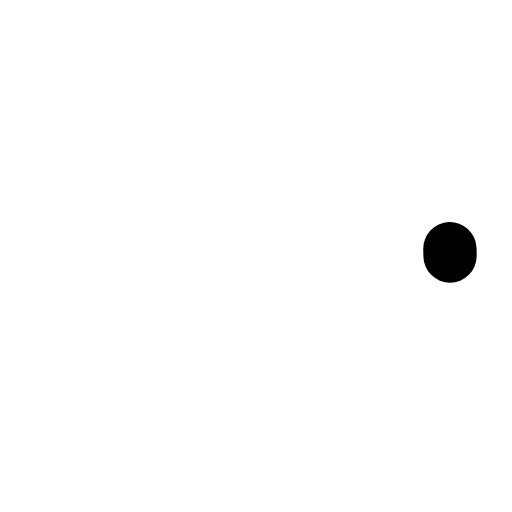
t = 0.00 s
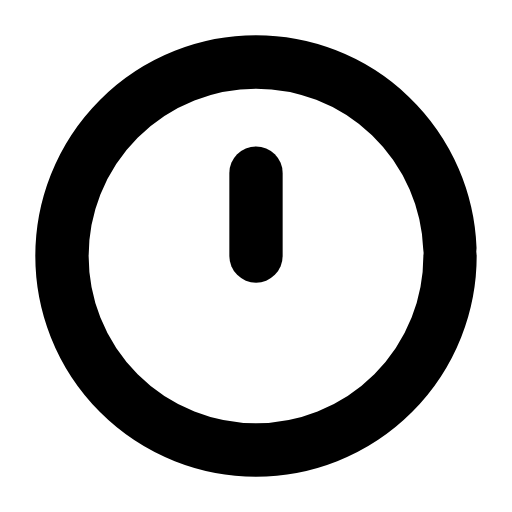
t = 0.31 s
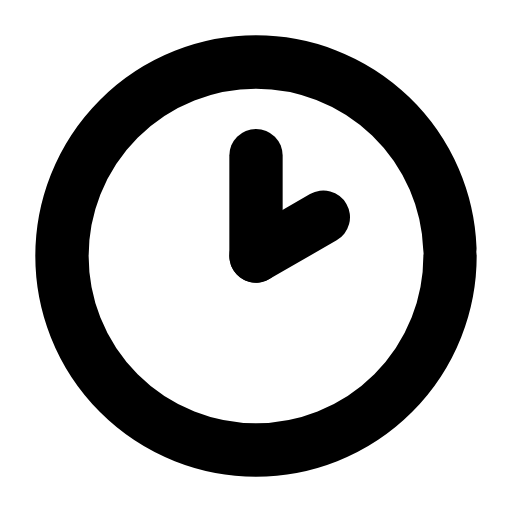
t = 0.61 s
t = 0.93 s: frame unchanged from t = 0.61 s, image omitted
t = 1.27 s: frame unchanged from t = 0.61 s, image omitted
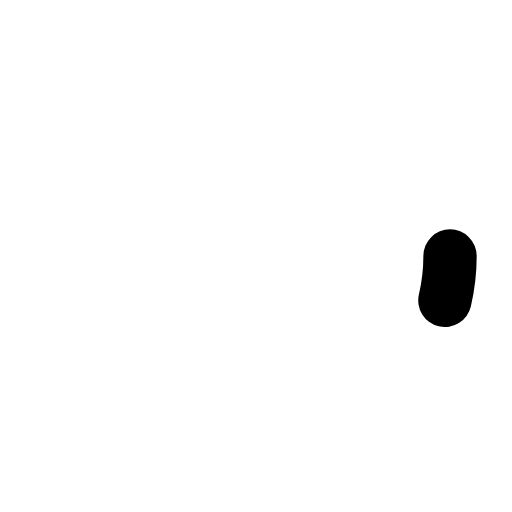
t = 1.58 s

The animated SVG that drew these frames (rendered in a browser with its animation timeline set to each time). Animation: 3 SMIL elements (animate=3); one cycle of 1.90 s, repeats indefinitely.

<svg xmlns="http://www.w3.org/2000/svg" width="24" height="24" viewBox="0 0 24 24" fill="none"><g transform="translate(-0.84 -0.84) scale(1.07)"><circle stroke="currentColor" stroke-width="2.336" stroke-linecap="round" stroke-linejoin="round" fill="none" cx="12" cy="12" r="8.5" pathLength="1" stroke-dasharray="1"><animate attributeName="stroke-dashoffset" values="1;1;0;0;0;0;1;1;1" keyTimes="0;0;0.189;0.45;0.6;0.774;0.9;0.9;1" dur="1.9s" repeatCount="indefinite" calcMode="spline" keySplines="0.16 1 0.3 1;0.16 1 0.3 1;0.16 1 0.3 1;0.16 1 0.3 1;0.16 1 0.3 1;0.16 1 0.3 1;0.16 1 0.3 1;0.16 1 0.3 1"/></circle><path stroke="currentColor" stroke-width="2.336" stroke-linecap="round" stroke-linejoin="round" fill="none" d="M12 12L12 7.6" pathLength="1" stroke-dasharray="1"><animate attributeName="stroke-dashoffset" values="1;1;0;0;0;0;1;1;1" keyTimes="0;0.135;0.2475;0.45;0.6;0.735;0.81;0.9;1" dur="1.9s" repeatCount="indefinite" calcMode="spline" keySplines="0.16 1 0.3 1;0.16 1 0.3 1;0.16 1 0.3 1;0.16 1 0.3 1;0.16 1 0.3 1;0.16 1 0.3 1;0.16 1 0.3 1;0.16 1 0.3 1"/></path><path stroke="currentColor" stroke-width="2.336" stroke-linecap="round" stroke-linejoin="round" fill="none" d="M12 12L14.95 10.3" pathLength="1" stroke-dasharray="1"><animate attributeName="stroke-dashoffset" values="1;1;0;0;0;0;1;1;1" keyTimes="0;0.2025;0.315;0.45;0.6;0.69;0.765;0.9;1" dur="1.9s" repeatCount="indefinite" calcMode="spline" keySplines="0.16 1 0.3 1;0.16 1 0.3 1;0.16 1 0.3 1;0.16 1 0.3 1;0.16 1 0.3 1;0.16 1 0.3 1;0.16 1 0.3 1;0.16 1 0.3 1"/></path></g></svg>
